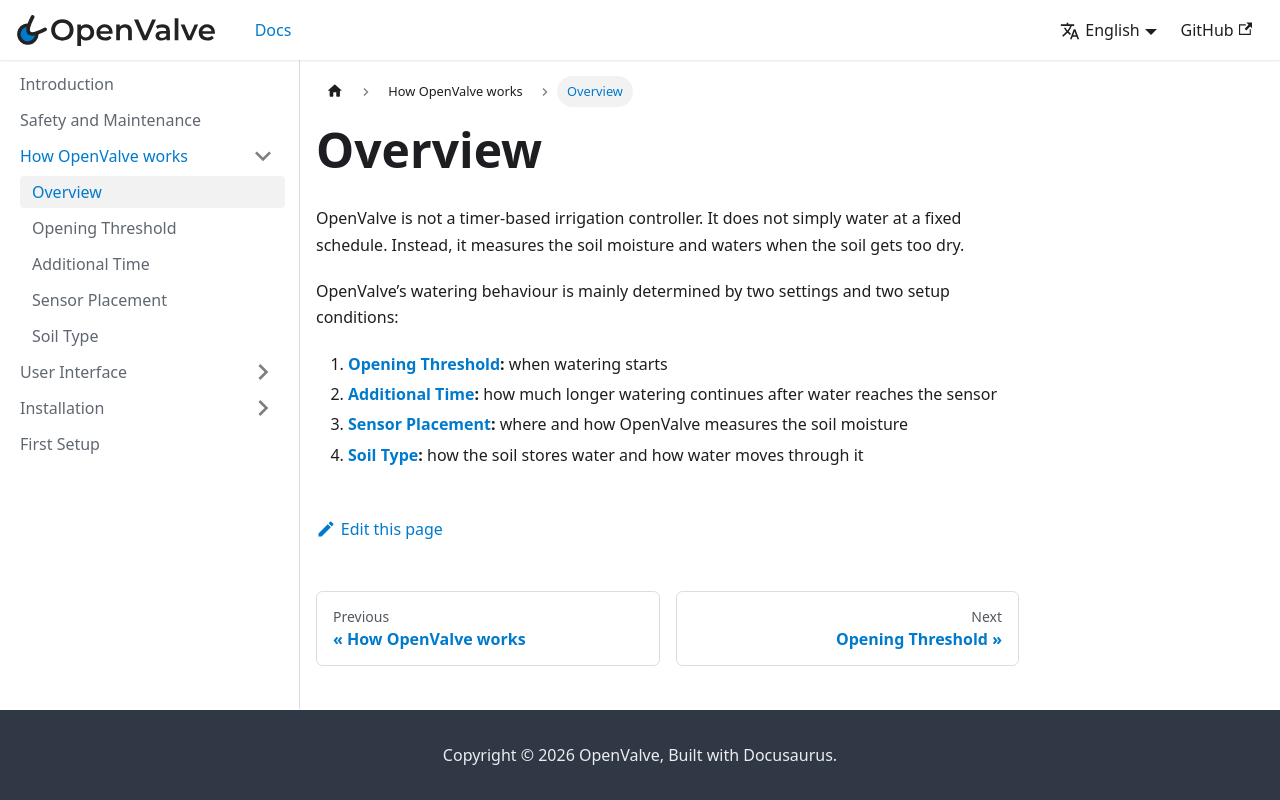

repository: fabiansteiner/OpenValve-Doc · page: how-openvalve-waters/overview/index.html · generator: docusaurus

---
title: Overview
sidebar_position: 1
description: "An overview of how OpenValve does its job."
---
# Overview

OpenValve is not a timer-based irrigation controller. It does not simply water at a fixed schedule. Instead, it measures the soil moisture and waters when the soil gets too dry.

OpenValve’s watering behaviour is mainly determined by two settings and two setup conditions:

1. **[Opening Threshold](./opening-threshold):** when watering starts
2. **[Additional Time](./additional-time):** how much longer watering continues after water reaches the sensor
3. **[Sensor Placement](./sensor-placement):** where and how OpenValve measures the soil moisture
4. **[Soil Type](./soil-type):** how the soil stores water and how water moves through it
